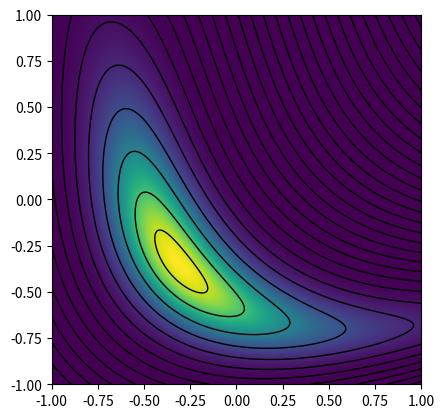

Generate this figure with matplotlib:
import matplotlib.pyplot as plt
import numpy as np

def main():
	x = np.linspace(-1, 1, 201)
	y = np.linspace(-1, 1, 201)
	X, Y = np.meshgrid(x, y, indexing="ij")
	angle = .9
	X_rot = X*np.cos(angle) - (Y + .1)*np.sin(angle)
	Y_rot = X*np.sin(angle) + (Y + .1)*np.cos(angle)
	Y_valley = -.4 + X_rot**2/2 + X_rot**3/6
	Z = 20*(Y_rot - Y_valley)**2 + 2*X_rot**2

	plt.imshow(np.exp(-Z).T, extent=(-1.005, 1.005, -1.005, 1.005), vmin=0, vmax=1, origin="lower")
	plt.contour(x, y, np.sqrt(Z).T, levels=np.arange(0, np.max(Z), .3), colors="k", linewidths=1)
	plt.axis([-1, 1, -1, 1])
	plt.show()


if __name__ == "__main__":
	main()
